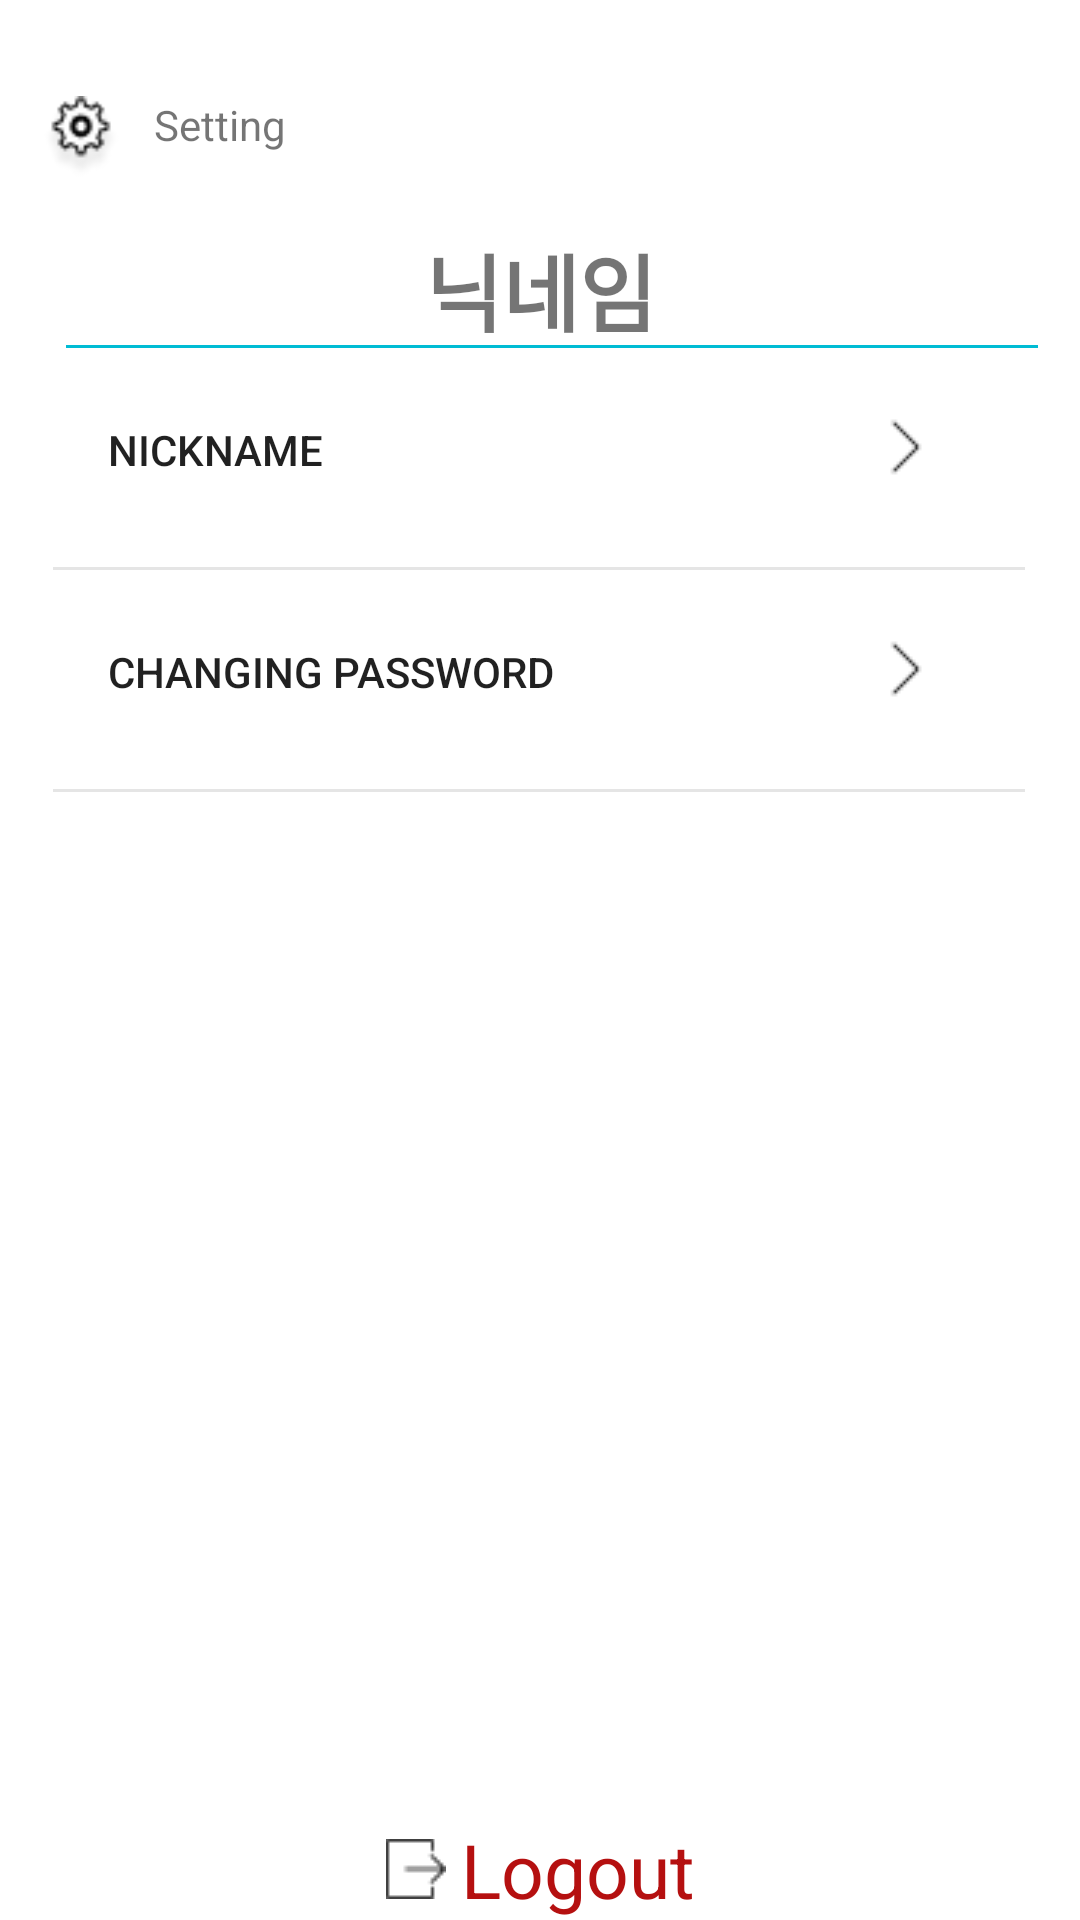

Here is an Android app screen rendered from its layout file. Give the layout XML and the strings, colors and styles it references.
<!-- AndroidManifest.xml: application theme Theme.OceansFisheriesProject -->
<!-- res/layout/setting_main_frag.xml -->
<?xml version="1.0" encoding="utf-8"?>
<androidx.constraintlayout.widget.ConstraintLayout xmlns:android="http://schemas.android.com/apk/res/android"
    android:layout_width="match_parent"
    android:layout_height="match_parent"
    xmlns:app="http://schemas.android.com/apk/res-auto"
    >

    <androidx.drawerlayout.widget.DrawerLayout
        android:id="@+id/layout_draw"
        android:layout_width="match_parent"
        android:layout_height="match_parent"
        android:layout_gravity="start"
        app:headerLayout="@layout/sidebar"
        app:menu="@menu/side_menu">

        <com.google.android.material.navigation.NavigationView
            android:layout_width="match_parent"
            android:layout_height="match_parent"
            android:layout_gravity="start"
            app:menu="@menu/side_menu"
            app:headerLayout="@layout/sidebar"
            ></com.google.android.material.navigation.NavigationView>



        <androidx.constraintlayout.widget.ConstraintLayout
            android:layout_width="match_parent"
            android:layout_height="match_parent"
            >
            <androidx.fragment.app.FragmentContainerView
                android:layout_width="match_parent"
                android:layout_height="0dp"
                app:layout_constraintTop_toTopOf="parent"
                >
            </androidx.fragment.app.FragmentContainerView>


            <ImageView
                android:layout_width="28dp"
                android:layout_height="28dp"
                android:layout_marginTop="32dp"
                android:src="@drawable/iconsettings_"
                app:layout_constraintEnd_toStartOf="@+id/settingtxt"
                app:layout_constraintHorizontal_bias="0.65"
                app:layout_constraintStart_toStartOf="parent"
                app:layout_constraintTop_toTopOf="parent"></ImageView>

            <TextView
                android:id="@+id/settingtxt"
                android:layout_width="wrap_content"
                android:layout_height="wrap_content"
                android:layout_gravity="center"
                android:layout_marginStart="48dp"
                android:layout_marginTop="32dp"
                android:text=" Setting"
                app:layout_constraintStart_toStartOf="parent"
                app:layout_constraintTop_toTopOf="parent"></TextView>

            <ImageView
                android:id="@+id/userImg"
                android:layout_width="wrap_content"
                android:layout_height="wrap_content"
                android:layout_marginTop="20dp"
                android:background="@drawable/user"
                app:layout_constraintEnd_toEndOf="parent"
                app:layout_constraintHorizontal_bias="0.498"
                app:layout_constraintStart_toStartOf="parent"
                app:layout_constraintTop_toBottomOf="@+id/settingtxt"></ImageView>

            <TextView
                android:id="@+id/userNameTxt"
                android:layout_width="wrap_content"
                android:layout_height="wrap_content"
                android:layout_marginTop="5dp"
                android:layout_marginBottom="25dp"
                android:textStyle="bold"
                android:textSize="28sp"
                android:text="닉네임"

                app:layout_constraintEnd_toEndOf="parent"
                app:layout_constraintStart_toStartOf="parent"
                app:layout_constraintTop_toBottomOf="@+id/userImg"></TextView>

            <View
                android:layout_width="0dp"
                android:layout_height="1dp"
                android:layout_marginTop="44dp"
                android:background="@color/sky"
                app:layout_constraintEnd_toEndOf="parent"
                app:layout_constraintHorizontal_bias="0.609"
                app:layout_constraintStart_toStartOf="parent"
                app:layout_constraintTop_toBottomOf="@id/userImg"

                app:layout_constraintWidth_percent="0.9"></View>

            <androidx.appcompat.widget.AppCompatButton
                android:id="@+id/option_1btn"
                android:layout_width="0dp"
                android:layout_height="70dp"
                android:layout_marginTop="44dp"
                android:gravity="start|center"
                android:background="@color/material_on_background_disabled"
                android:text="NickName"
                app:layout_constraintEnd_toEndOf="parent"
                app:layout_constraintStart_toStartOf="parent"
                app:layout_constraintTop_toBottomOf="@+id/userImg"
                app:layout_constraintWidth_percent="0.8" />

            <View
                android:layout_width="0dp"
                android:layout_height="1dp"
                android:layout_marginTop="4dp"
                android:background="@color/black"
                app:layout_constraintEnd_toEndOf="parent"
                app:layout_constraintHorizontal_bias="0.487"
                app:layout_constraintStart_toStartOf="parent"
                app:layout_constraintTop_toBottomOf="@id/option_1btn"
                android:alpha="0.1"
                app:layout_constraintWidth_percent="0.9"></View>

            <ImageView
                android:layout_width="wrap_content"
                android:layout_height="wrap_content"
                android:layout_marginTop="68dp"
                android:layout_marginEnd="48dp"
                android:background="@drawable/rightvector"
                app:layout_constraintEnd_toEndOf="parent"
                app:layout_constraintTop_toBottomOf="@id/userImg"></ImageView>




            <androidx.appcompat.widget.AppCompatButton
                android:id="@+id/option_2btn"
                android:layout_width="0dp"
                android:layout_height="70dp"
                android:layout_marginTop="4dp"
                android:gravity="start|center"
                android:background="@color/material_on_background_disabled"
                android:text="Changing Password"
                app:layout_constraintEnd_toEndOf="parent"
                app:layout_constraintStart_toStartOf="parent"
                app:layout_constraintTop_toBottomOf="@+id/option_1btn"
                app:layout_constraintWidth_percent="0.8" />

            <View
                android:layout_width="0dp"
                android:layout_height="1dp"
                android:layout_marginTop="4dp"
                android:background="@color/black"
                app:layout_constraintEnd_toEndOf="parent"
                app:layout_constraintHorizontal_bias="0.487"
                app:layout_constraintStart_toStartOf="parent"
                app:layout_constraintTop_toBottomOf="@id/option_2btn"
                android:alpha="0.1"
                app:layout_constraintWidth_percent="0.9"></View>


            <ImageView
                android:layout_width="wrap_content"
                android:layout_height="wrap_content"
                android:layout_marginTop="28dp"
                android:layout_marginEnd="48dp"
                android:background="@drawable/rightvector"
                app:layout_constraintEnd_toEndOf="parent"
                app:layout_constraintTop_toBottomOf="@id/option_1btn"></ImageView>







            <LinearLayout
                android:id="@+id/logoutLin"
                android:layout_width="wrap_content"
                android:layout_height="wrap_content"
                android:orientation="horizontal"
                app:layout_constraintTop_toBottomOf="@+id/lastView"
                app:layout_constraintStart_toStartOf="parent"
                app:layout_constraintEnd_toEndOf="parent"
                app:layout_constraintBottom_toBottomOf="parent"
                >

                <ImageView
                    android:layout_width="wrap_content"
                    android:layout_height="wrap_content"
                    android:src="@drawable/logout"
                    android:layout_gravity="center"

                    ></ImageView>
                <TextView
                    android:layout_width="wrap_content"
                    android:layout_height="wrap_content"
                    android:text="Logout"
                    android:textSize="25sp"
                    android:layout_gravity="center"
                    android:layout_marginLeft="5dp"
                    android:textColor="@color/red"
                    ></TextView>
            </LinearLayout>



        </androidx.constraintlayout.widget.ConstraintLayout>
    </androidx.drawerlayout.widget.DrawerLayout>

</androidx.constraintlayout.widget.ConstraintLayout>
<!-- res/layout/sidebar.xml (included above) -->
<?xml version="1.0" encoding="utf-8"?>
<androidx.constraintlayout.widget.ConstraintLayout xmlns:android="http://schemas.android.com/apk/res/android"
    xmlns:tools="http://schemas.android.com/tools"
    android:layout_width="match_parent"
    android:layout_height="match_parent"
    xmlns:app="http://schemas.android.com/apk/res-auto">

    <LinearLayout
        android:layout_width="match_parent"
        android:layout_height="wrap_content"
        android:layout_marginTop="52dp"
        app:layout_constraintTop_toTopOf="parent"
        tools:layout_editor_absoluteX="0dp">

        <ImageView
            android:layout_width="80dp"
            android:layout_height="80dp"
            android:background="@drawable/iconsmallship"
            android:layout_marginLeft="50dp"
            ></ImageView>
    </LinearLayout>
</androidx.constraintlayout.widget.ConstraintLayout>
<!-- resources referenced by this layout -->
<resources>
  <color name="black">#FF000000</color>
  <color name="red">#B51010</color>
  <color name="sky">#00BCD4</color>
  <!-- drawable iconsettings_: png bitmap (drawable, 847 bytes) -->
  <!-- drawable iconsmallship: png bitmap (drawable, 827 bytes) -->
  <!-- drawable logout: png bitmap (drawable, 310 bytes) -->
  <!-- drawable rightvector: png bitmap (drawable, 179 bytes) -->
  <style name="Theme.OceansFisheriesProject" parent="Base.Theme.OceansFisheriesProject" />
  <style name="Base.Theme.OceansFisheriesProject" parent="Theme.AppCompat.Light.NoActionBar">
          
          
          <item name="android:windowFullscreen">true</item>
  
          <item name="android:windowBackground">@color/white</item>
  
  
      </style>
  <color name="white">#FFFFFFFF</color>
</resources>
